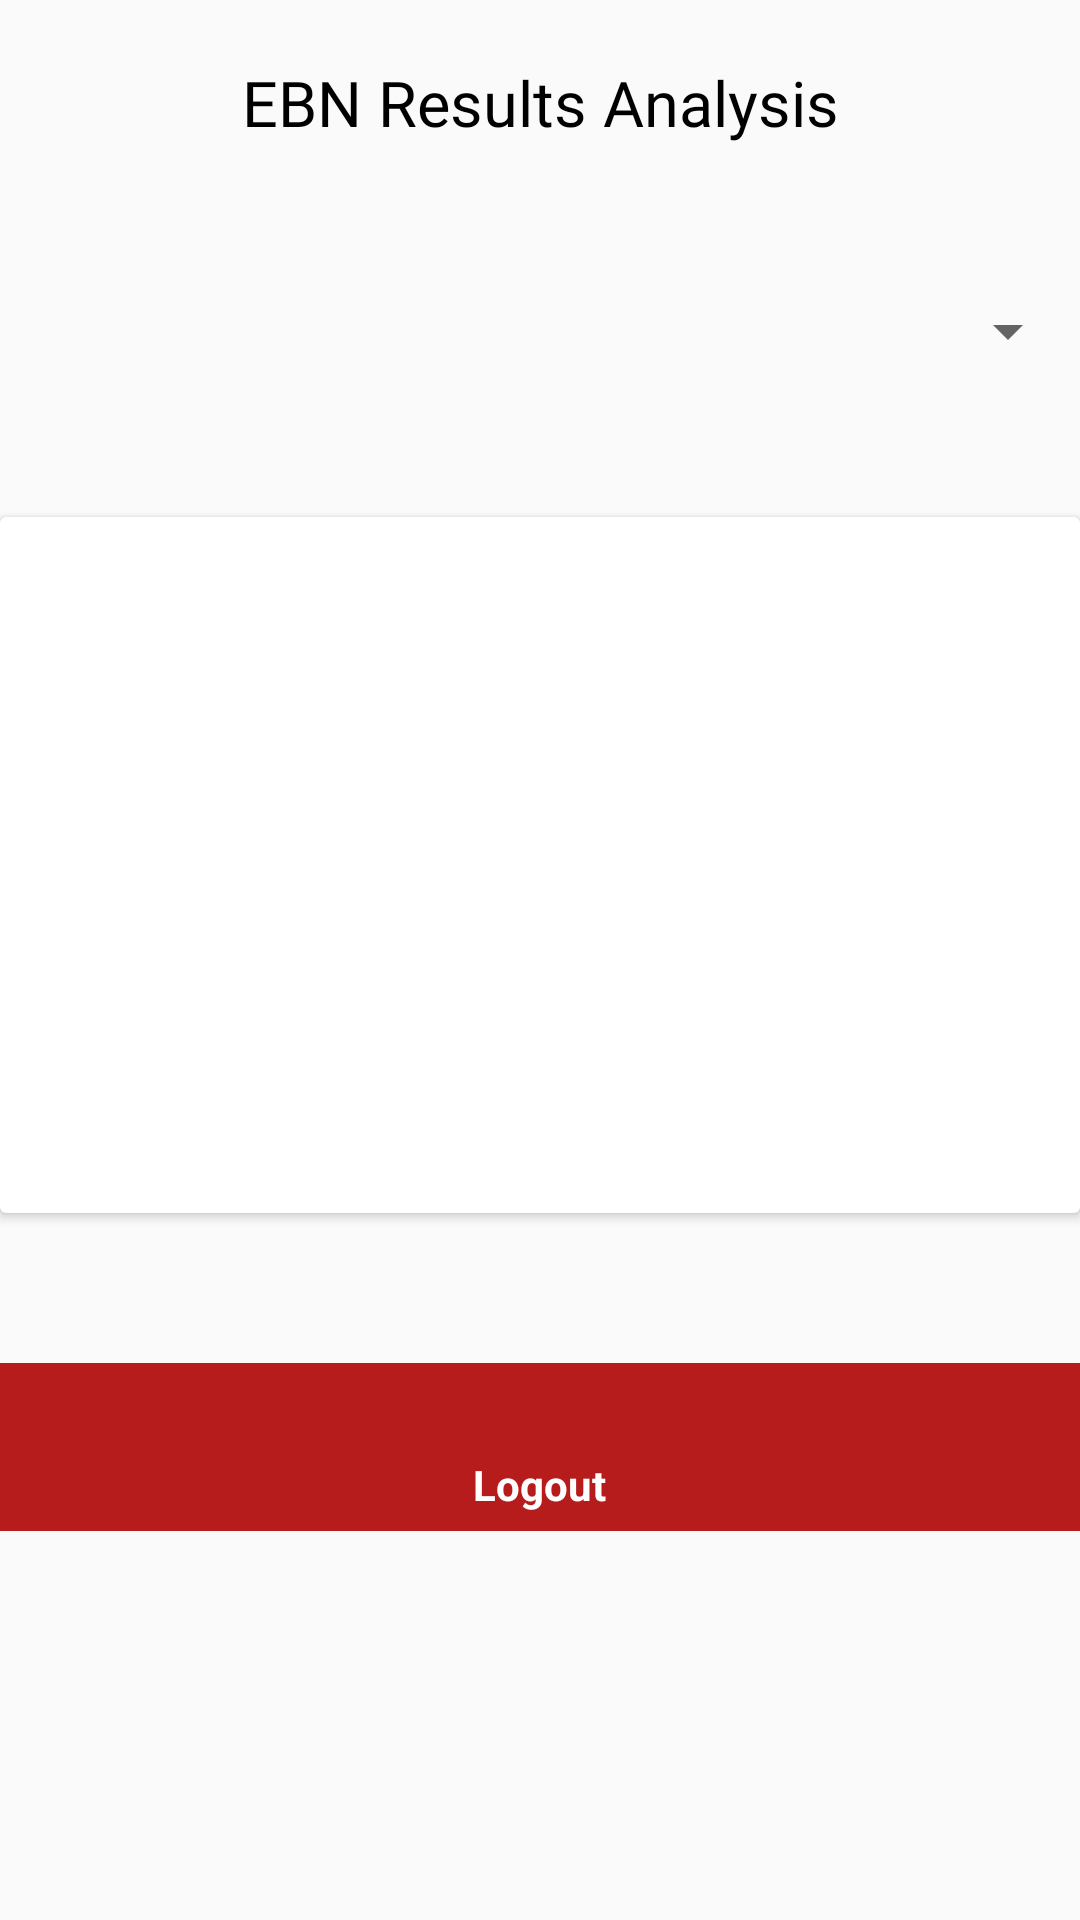

Here is an Android app screen rendered from its layout file. Give the layout XML and the strings, colors and styles it references.
<!-- AndroidManifest.xml: application theme AppMaterialTheme -->
<!-- res/layout/activity_analysis.xml -->
<?xml version="1.0" encoding="utf-8"?>
<LinearLayout xmlns:android="http://schemas.android.com/apk/res/android"
    xmlns:app="http://schemas.android.com/apk/res-auto"
    android:orientation="vertical"
    android:layout_width="match_parent"
    android:layout_height="match_parent"
    android:baselineAligned="false">

        <TextView
            android:layout_width="match_parent"
            android:layout_height="wrap_content"
            android:layout_marginTop="20dp"
            android:fontFamily="@font/open_sans_semibold"
            android:gravity="center"
            android:text="EBN Results Analysis"
            android:textColor="@color/colorBlack"
            android:textSize="21sp"/>

        <Spinner
            android:id="@+id/spinner"
            android:layout_width="match_parent"
            android:layout_height="wrap_content"
            android:layout_marginTop="50dp"
            android:layout_marginBottom="50dp"
            />

        <androidx.cardview.widget.CardView
            android:layout_width="match_parent"
            android:layout_height="wrap_content"
            android:layout_gravity="center"
            android:layout_marginBottom="50dp">

            <LinearLayout
                android:layout_width="match_parent"
                android:layout_height="wrap_content"
                android:orientation="vertical"
                android:padding="16dp">

                <ImageView
                    android:id="@+id/results_analysis_graph"
                    android:layout_width="match_parent"
                    android:layout_height="200dp"
                    android:layout_gravity="center"/>

            </LinearLayout>
        </androidx.cardview.widget.CardView>

    
    <include
        layout="@layout/bottom_nav"/>

</LinearLayout>

    
    
    

    
    
    
    
    
    
    
    
    
    
    
<!-- res/layout/bottom_nav.xml (included above) -->
<?xml version="1.0" encoding="utf-8"?>
<LinearLayout xmlns:android="http://schemas.android.com/apk/res/android"
    xmlns:app="http://schemas.android.com/apk/res-auto"
    android:orientation="vertical"
    android:layout_width="match_parent"
    android:layout_height="wrap_content">

    <com.google.android.material.bottomnavigation.BottomNavigationView
        android:id="@+id/bottomNavigation"
        android:layout_width="match_parent"
        android:layout_height="wrap_content"
        android:background="@color/colorPrimaryDark"
        app:background="@drawable/bottom_navigation_background"
        app:itemIconTint="@color/colorBlack"
        app:itemTextColor="@color/colorWhite"
        app:menu="@menu/bottom_nav_menu"
        android:layout_gravity="bottom"
        android:windowSoftInputMode="adjustNothing"

        />
</LinearLayout>
<!-- resources referenced by this layout -->
<resources>
  <color name="colorBlack">#000000</color>
  <color name="colorPrimaryDark">#B71C1C</color>
  <color name="colorWhite">#ffffff</color>
  <!-- drawable bottom_navigation_background (drawable) -->
  <?xml version="1.0" encoding="UTF-8"?>
  <shape xmlns:android="http://schemas.android.com/apk/res/android">
      <solid android:color="#F5F5FF" />
  
  </shape>
  
      
      
  <style name="AppMaterialTheme" parent="SuperMaterialTheme">
  
  
      </style>
  <style name="SuperMaterialTheme" parent="Theme.AppCompat.Light">
          
          <item name="colorPrimary">@color/colorPrimary</item>
          <item name="colorPrimaryDark">@color/colorPrimaryDark</item>
          <item name="colorAccent">@color/colorAccent</item>
      </style>
  <color name="colorPrimary">#EF5350</color>
  <color name="colorAccent">#448AFF</color>
</resources>
